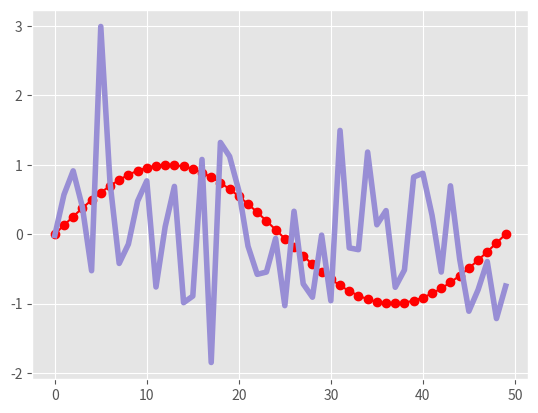

Write Python code to recreate this figure. (Note: this script raises an exception after producing the figure.)
"""
Customizing matplotlib
======================

Tips for customizing the properties and default styles of matplotlib.

Using style sheets
------------------

The ``style`` package adds support for easy-to-switch plotting "styles" with
the same parameters as a matplotlibrc_ file (which is read at startup to
configure matplotlib).

There are a number of pre-defined styles provided by matplotlib. For
example, there's a pre-defined style called "ggplot", which emulates the
aesthetics of ggplot_ (a popular plotting package for R_). To use this style,
just add:
"""

import numpy as np
import matplotlib.pyplot as plt
import matplotlib as mpl
plt.style.use('ggplot')
data = np.random.randn(50)
plt.plot(data)
plt.show()

###############################################################################
# To list all available styles, use:

print(plt.style.available)

###############################################################################
# Defining your own style
# -----------------------
#
# You can create custom styles and use them by calling ``style.use`` with the
# path or URL to the style sheet. Additionally, if you add your
# ``<style-name>.mplstyle`` file to ``mpl_configdir/stylelib``, you can reuse
# your custom style sheet with a call to ``style.use(<style-name>)``. By default
# ``mpl_configdir`` should be ``~/.config/matplotlib``, but you can check where
# yours is with ``matplotlib.get_configdir()``; you may need to create this
# directory. You also can change the directory where matplotlib looks for
# the stylelib/ folder by setting the MPLCONFIGDIR environment variable,
# see :ref:`locating-matplotlib-config-dir`.
#
# Note that a custom style sheet in ``mpl_configdir/stylelib`` will
# override a style sheet defined by matplotlib if the styles have the same name.
#
# For example, you might want to create
# ``mpl_configdir/stylelib/presentation.mplstyle`` with the following::
#
#    axes.titlesize : 24
#    axes.labelsize : 20
#    lines.linewidth : 3
#    lines.markersize : 10
#    xtick.labelsize : 16
#    ytick.labelsize : 16
#
# Then, when you want to adapt a plot designed for a paper to one that looks
# good in a presentation, you can just add::
#
#    >>> import matplotlib.pyplot as plt
#    >>> plt.style.use('presentation')
#
#
# Composing styles
# ----------------
#
# Style sheets are designed to be composed together. So you can have a style
# sheet that customizes colors and a separate style sheet that alters element
# sizes for presentations. These styles can easily be combined by passing
# a list of styles::
#
#    >>> import matplotlib.pyplot as plt
#    >>> plt.style.use(['dark_background', 'presentation'])
#
# Note that styles further to the right will overwrite values that are already
# defined by styles on the left.
#
#
# Temporary styling
# -----------------
#
# If you only want to use a style for a specific block of code but don't want
# to change the global styling, the style package provides a context manager
# for limiting your changes to a specific scope. To isolate your styling
# changes, you can write something like the following:

with plt.style.context(('dark_background')):
    plt.plot(np.sin(np.linspace(0, 2 * np.pi)), 'r-o')
plt.show()

###############################################################################
# matplotlib rcParams
# ===================
#
# .. _customizing-with-dynamic-rc-settings:
#
# Dynamic rc settings
# -------------------
#
# You can also dynamically change the default rc settings in a python script or
# interactively from the python shell. All of the rc settings are stored in a
# dictionary-like variable called :data:`matplotlib.rcParams`, which is global to
# the matplotlib package. rcParams can be modified directly, for example:

mpl.rcParams['lines.linewidth'] = 2
mpl.rcParams['lines.color'] = 'r'
plt.plot(data)

###############################################################################
# Matplotlib also provides a couple of convenience functions for modifying rc
# settings. The :func:`matplotlib.rc` command can be used to modify multiple
# settings in a single group at once, using keyword arguments:

mpl.rc('lines', linewidth=4, color='g')
plt.plot(data)

###############################################################################
# The :func:`matplotlib.rcdefaults` command will restore the standard matplotlib
# default settings.
#
# There is some degree of validation when setting the values of rcParams, see
# :mod:`matplotlib.rcsetup` for details.
#
# .. _customizing-with-matplotlibrc-files:
#
# The :file:`matplotlibrc` file
# -----------------------------
#
# matplotlib uses :file:`matplotlibrc` configuration files to customize all kinds
# of properties, which we call `rc settings` or `rc parameters`. You can control
# the defaults of almost every property in matplotlib: figure size and dpi, line
# width, color and style, axes, axis and grid properties, text and font
# properties and so on. matplotlib looks for :file:`matplotlibrc` in four
# locations, in the following order:
#
# 1. :file:`matplotlibrc` in the current working directory, usually used for
#    specific customizations that you do not want to apply elsewhere.
#
# 2. :file:`$MATPLOTLIBRC` if it is a file, else :file:`$MATPLOTLIBRC/matplotlibrc`.
#
# 3. It next looks in a user-specific place, depending on your platform:
#
#    - On Linux and FreeBSD, it looks in :file:`.config/matplotlib/matplotlibrc`
#      (or `$XDG_CONFIG_HOME/matplotlib/matplotlibrc`) if you've customized
#      your environment.
#
#    - On other platforms, it looks in :file:`.matplotlib/matplotlibrc`.
#
#    See :ref:`locating-matplotlib-config-dir`.
#
# 4. :file:`{INSTALL}/matplotlib/mpl-data/matplotlibrc`, where
#    :file:`{INSTALL}` is something like
#    :file:`/usr/lib/python3.5/site-packages` on Linux, and maybe
#    :file:`C:\\Python35\\Lib\\site-packages` on Windows. Every time you
#    install matplotlib, this file will be overwritten, so if you want
#    your customizations to be saved, please move this file to your
#    user-specific matplotlib directory.
#
# Once a :file:`matplotlibrc` file has been found, it will *not* search any of
# the other paths.
#
# To display where the currently active :file:`matplotlibrc` file was
# loaded from, one can do the following::
#
#   >>> import matplotlib
#   >>> matplotlib.matplotlib_fname()
#   '/home/<user>/.config/matplotlib/matplotlibrc'
#
# See below for a sample :ref:`matplotlibrc file<matplotlibrc-sample>`.
# Although all parameters are optional, you should almost always set the
# `backend` or else matplotlib will choose `Agg`, a *non-interactive* backend.
# This can lead to unexpected behavior, since if you do not have a
# :file:`matplotlibrc` file, it would normally fall back to
# :file:`{INSTALL}/matplotlib/mpl-data/matplotlibrc`, which is often set to an
# interactive backend by the package maintainer.
#
# .. _matplotlibrc-sample:
#
# A sample matplotlibrc file
# ~~~~~~~~~~~~~~~~~~~~~~~~~~
#
# .. htmlonly::
#
#     `(download) <../../_static/matplotlibrc>`__
#
# .. literalinclude:: ../../_static/matplotlibrc
#
#
# .. _matplotlibrc: http://matplotlib.org/users/customizing.html
# .. _ggplot: http://ggplot2.org/
# .. _R: https://www.r-project.org/

#===============================================================================
# self-practice session:

import matplotlib.pyplot as plt
plt.style.use('./Plots/stylelib/example101.mplstyle')
